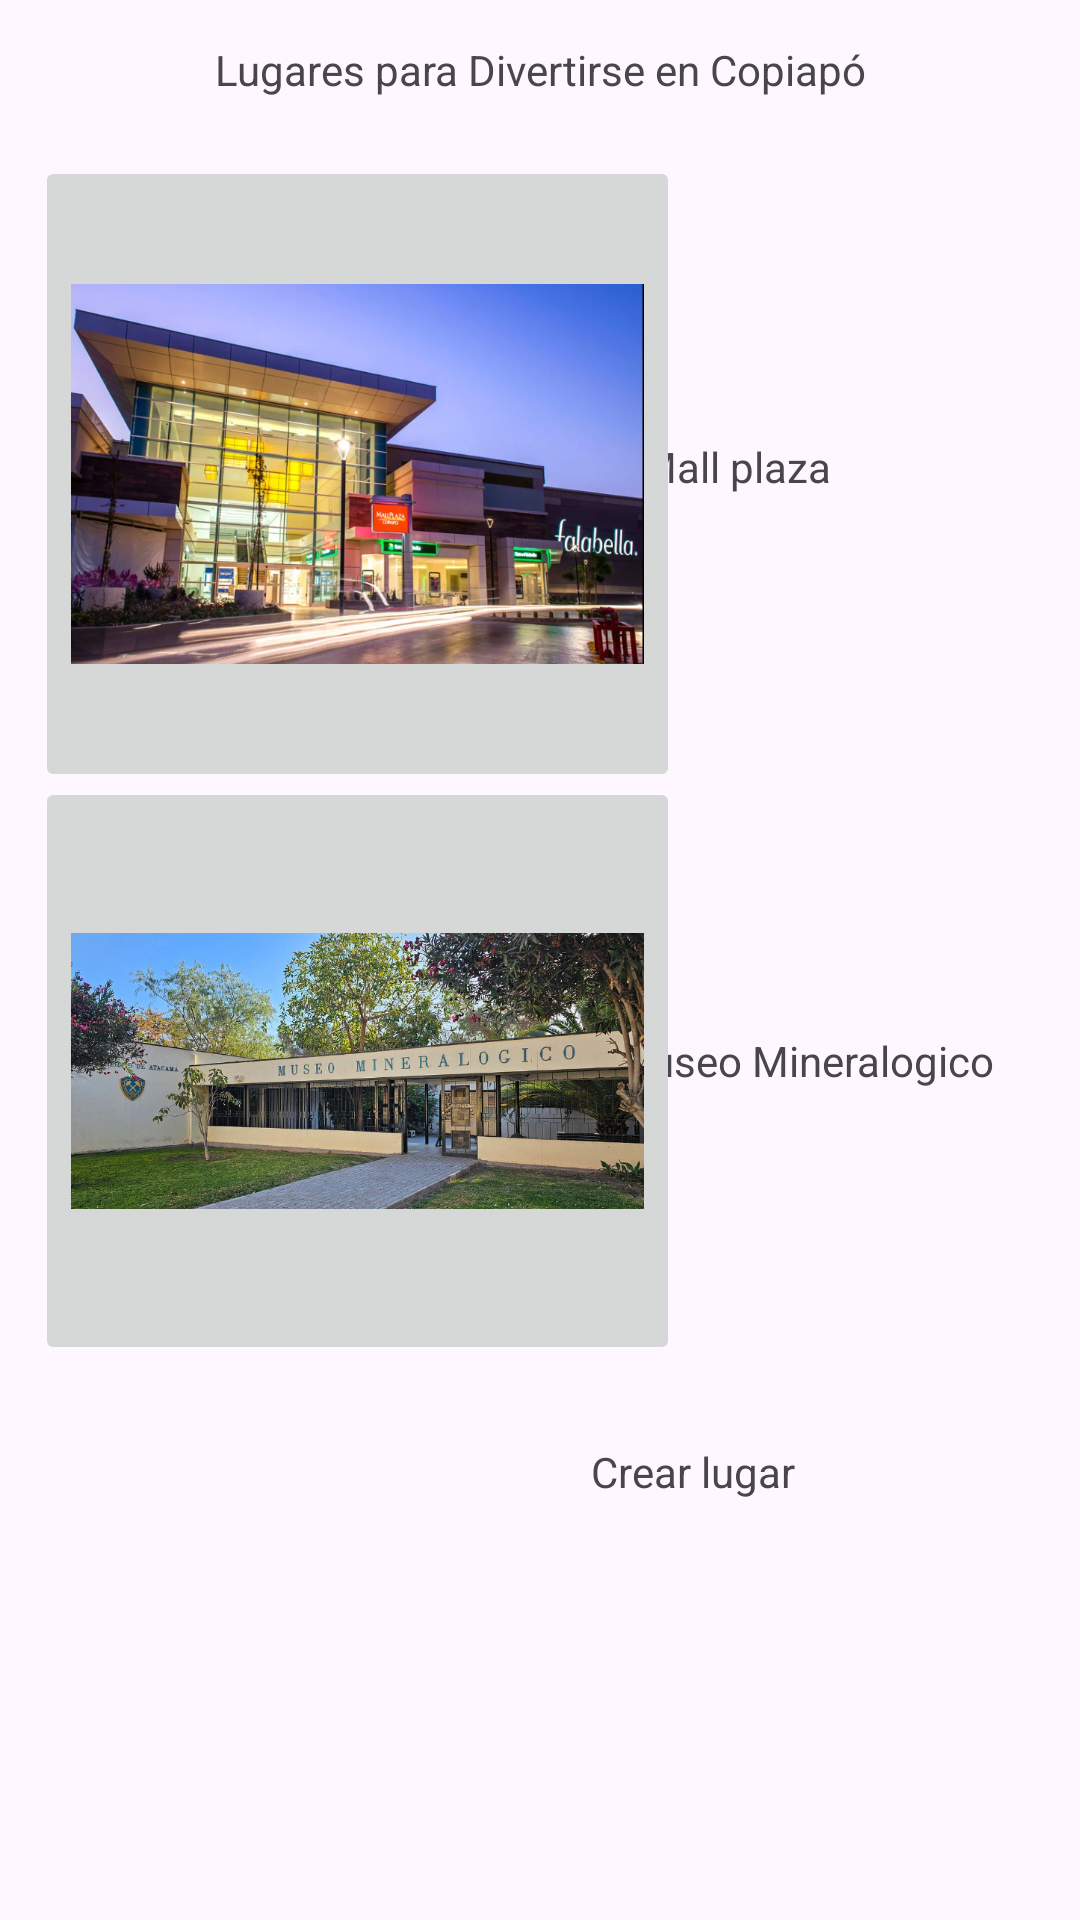

The Android layout XML behind this screen, and the referenced resources:
<!-- AndroidManifest.xml: application theme Theme.Aplicacion_turimos -->
<!-- res/layout/activity_lugaresparadivertirseencopiapo.xml -->
<?xml version="1.0" encoding="utf-8"?>
<androidx.constraintlayout.widget.ConstraintLayout xmlns:android="http://schemas.android.com/apk/res/android"
    xmlns:app="http://schemas.android.com/apk/res-auto"
    xmlns:tools="http://schemas.android.com/tools"
    android:layout_width="match_parent"
    android:layout_height="match_parent"
    tools:context=".Lugaresparadivertirseencopiapo">

    <TextView
        android:id="@+id/textView30"
        android:layout_width="wrap_content"
        android:layout_height="wrap_content"
        android:text="@string/lugaresparadivertirseencopiapo"
        app:layout_constraintBottom_toBottomOf="parent"
        app:layout_constraintEnd_toEndOf="parent"
        app:layout_constraintStart_toStartOf="parent"
        app:layout_constraintTop_toTopOf="parent"
        app:layout_constraintVertical_bias="0.022" />

    <TextView
        android:id="@+id/textView32"
        android:layout_width="wrap_content"
        android:layout_height="wrap_content"
        android:text="Museo Mineralogico"
        app:layout_constraintBottom_toBottomOf="@+id/Lugar2"
        app:layout_constraintEnd_toEndOf="parent"
        app:layout_constraintHorizontal_bias="0.879"
        app:layout_constraintStart_toStartOf="parent"
        app:layout_constraintTop_toTopOf="@+id/Lugar2"
        app:layout_constraintVertical_bias="0.48" />

    <TextView
        android:id="@+id/textView33"
        android:layout_width="wrap_content"
        android:layout_height="wrap_content"
        android:text="Mall plaza"
        app:layout_constraintBottom_toBottomOf="@+id/Lugar1"
        app:layout_constraintEnd_toEndOf="parent"
        app:layout_constraintHorizontal_bias="0.72"
        app:layout_constraintStart_toStartOf="parent"
        app:layout_constraintTop_toTopOf="@+id/Lugar1"
        app:layout_constraintVertical_bias="0.487" />

    <ImageButton
        android:id="@+id/Lugar1"
        android:layout_width="215dp"
        android:layout_height="212dp"
        android:layout_marginTop="52dp"
        android:scaleType="centerInside"
        app:layout_constraintEnd_toEndOf="parent"
        app:layout_constraintHorizontal_bias="0.081"
        app:layout_constraintStart_toStartOf="parent"
        app:layout_constraintTop_toTopOf="parent"
        app:srcCompat="@drawable/captura_de_pantalla_2023_10_26_000807" />

    <ImageButton
        android:id="@+id/Lugar2"
        android:layout_width="215dp"
        android:layout_height="196dp"
        android:scaleType="centerInside"
        app:layout_constraintBottom_toBottomOf="parent"
        app:layout_constraintEnd_toEndOf="parent"
        app:layout_constraintHorizontal_bias="0.081"
        app:layout_constraintStart_toStartOf="parent"
        app:layout_constraintTop_toTopOf="parent"
        app:layout_constraintVertical_bias="0.583"
        app:srcCompat="@drawable/captura_de_pantalla_2023_10_26_000837" />

    <TextView
        android:id="@+id/textView39"
        android:layout_width="wrap_content"
        android:layout_height="wrap_content"
        android:layout_marginBottom="140dp"
        android:clickable="true"
        android:onClick="crearlugar"
        android:text="@string/registrarlug"
        app:layout_constraintBottom_toBottomOf="parent"
        app:layout_constraintEnd_toEndOf="parent"
        app:layout_constraintHorizontal_bias="0.675"
        app:layout_constraintStart_toStartOf="parent" />
</androidx.constraintlayout.widget.ConstraintLayout>
<!-- resources referenced by this layout -->
<resources>
  <!-- drawable captura_de_pantalla_2023_10_26_000807: png bitmap (drawable, 628521 bytes) -->
  <!-- drawable captura_de_pantalla_2023_10_26_000837: png bitmap (drawable, 699909 bytes) -->
  <string name="lugaresparadivertirseencopiapo">Lugares para Divertirse en Copiapó</string>
  <string name="registrarlug">Crear lugar</string>
  <style name="Theme.Aplicacion_turimos" parent="Base.Theme.Aplicacion_turimos" />
  <style name="Base.Theme.Aplicacion_turimos" parent="Theme.Material3.DayNight.NoActionBar">
          
          
          <item name="colorPrimary">@color/primary</item>
          <item name="colorPrimaryVariant">@color/primary_dark</item>
          <item name="colorOnPrimary">@color/primary_light</item>
          
          <item name="colorSecondary">@color/accent</item>
          <item name="colorSecondaryVariant">@color/primary_dark</item>
          <item name="colorOnSecondary">@color/secondary_text</item>
      </style>
</resources>
